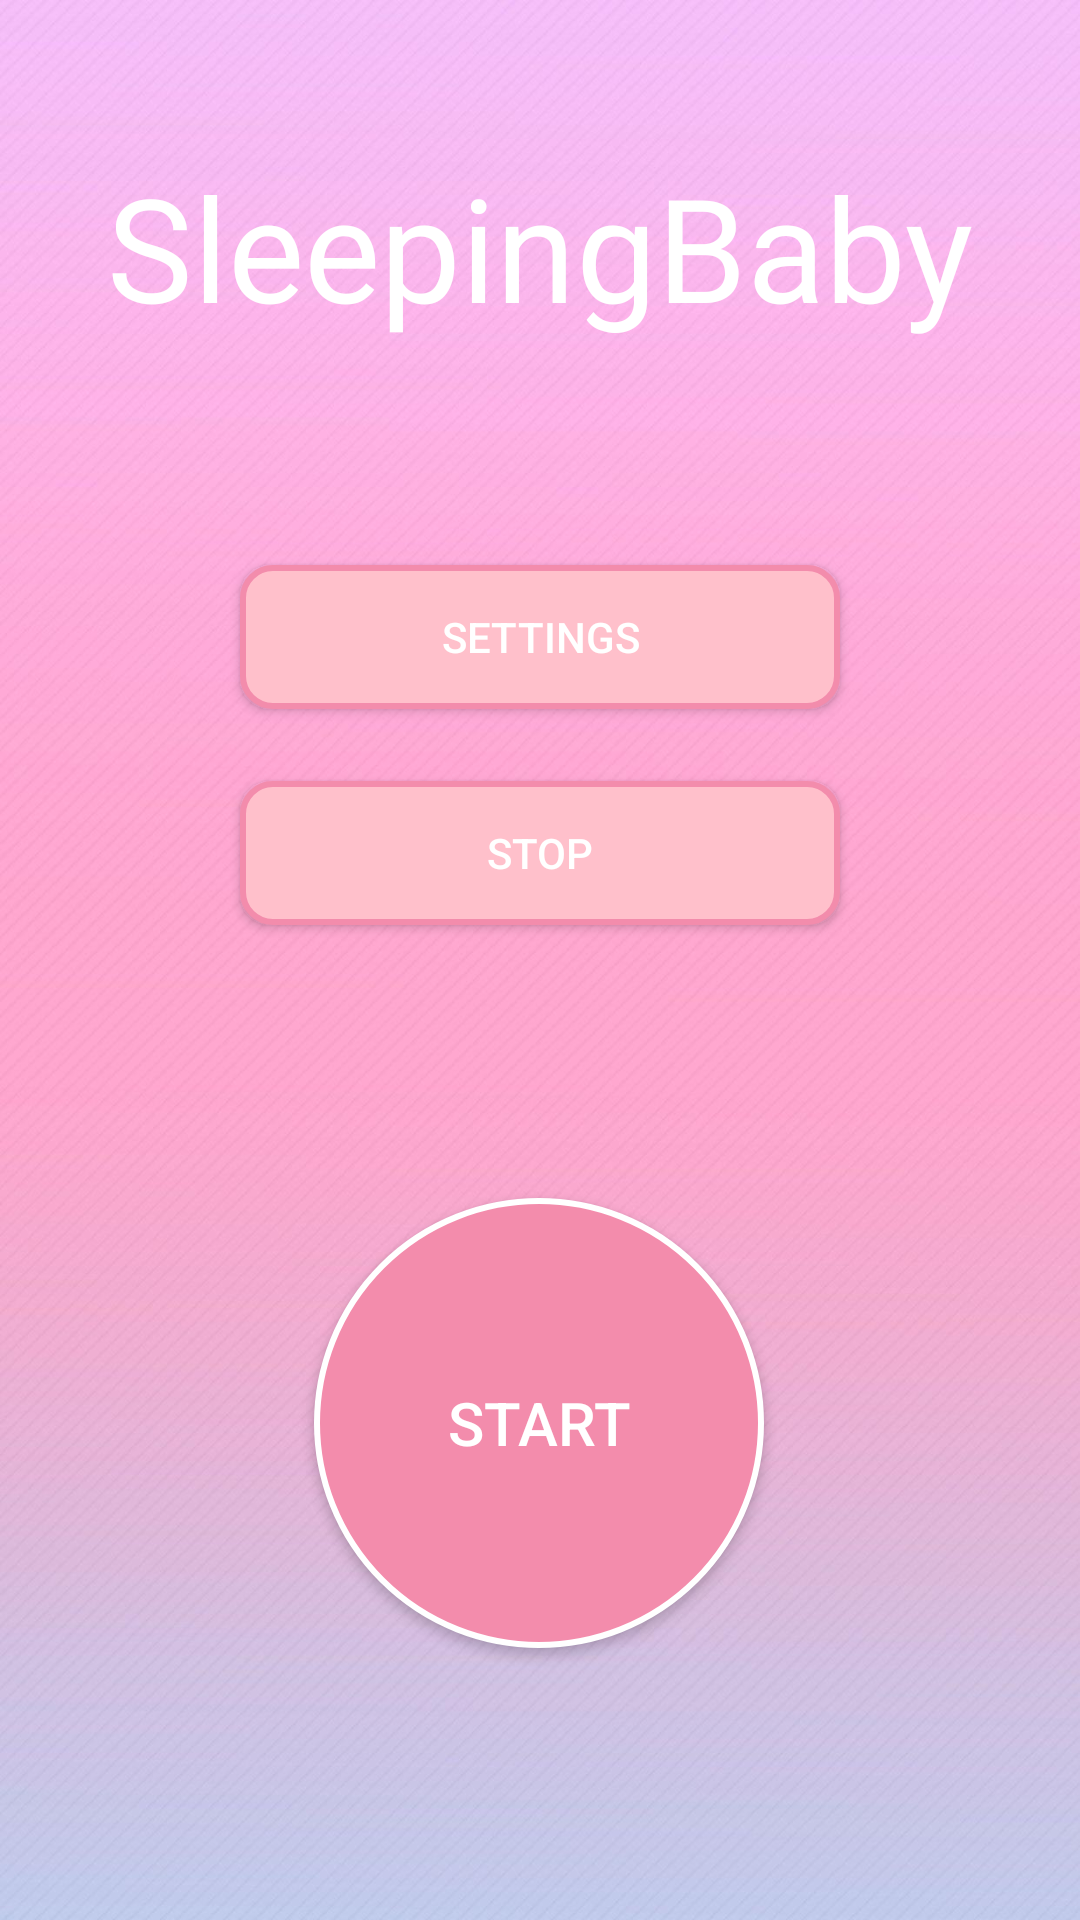

Android layout source for this screen:
<!-- AndroidManifest.xml: application theme AppTheme -->
<!-- res/layout/activity_main.xml -->
<?xml version="1.0" encoding="utf-8"?>
<androidx.constraintlayout.widget.ConstraintLayout xmlns:android="http://schemas.android.com/apk/res/android"
    xmlns:app="http://schemas.android.com/apk/res-auto"
    xmlns:tools="http://schemas.android.com/tools"
    android:layout_width="match_parent"
    android:layout_height="match_parent"
    android:background="@drawable/background"
    tools:context=".activity.MainActivity">


    <Button
        android:id="@+id/button"
        android:layout_width="wrap_content"
        android:layout_height="wrap_content"
        android:layout_margin="24dp"
        android:width="200dp"
        android:background="@drawable/custom_button_light"
        android:onClick="goSettings"
        android:text="@string/settings"
        android:textColor="#FFFFFF"
        app:layout_constraintBottom_toTopOf="@+id/button2"
        app:layout_constraintEnd_toEndOf="parent"
        app:layout_constraintHorizontal_bias="0.5"
        app:layout_constraintStart_toStartOf="parent"
        app:layout_constraintTop_toBottomOf="@+id/textView2"
        app:layout_constraintVertical_chainStyle="packed" />

    <Button
        android:id="@+id/button2"
        android:layout_width="wrap_content"
        android:layout_height="wrap_content"
        android:layout_margin="24dp"
        android:width="200dp"
        android:background="@drawable/custom_button_light"
        android:onClick="goExit"
        android:text="@string/exit"
        android:textColor="#FFFFFF"
        app:layout_constraintEnd_toEndOf="parent"
        app:layout_constraintHorizontal_bias="0.5"
        app:layout_constraintStart_toStartOf="parent"
        app:layout_constraintTop_toBottomOf="@+id/button" />

    <Button
        android:id="@+id/buttonStart"
        android:layout_width="wrap_content"
        android:layout_height="wrap_content"
        android:layout_margin="24dp"
        android:layout_marginBottom="24dp"
        android:background="@drawable/round_button"
        android:onClick="goStart"
        android:text="@string/start_button"
        android:textColor="#FFFFFF"
        android:textSize="20sp"
        app:layout_constraintBottom_toBottomOf="parent"
        app:layout_constraintEnd_toEndOf="parent"
        app:layout_constraintHorizontal_bias="0.498"
        app:layout_constraintStart_toStartOf="parent"
        app:layout_constraintTop_toBottomOf="@+id/button2" />

    <TextView
        android:id="@+id/textView2"
        android:layout_width="wrap_content"
        android:layout_height="wrap_content"
        android:layout_marginTop="50dp"
        android:layout_marginBottom="50dp"
        android:fontFamily="@font/amita"
        android:text="@string/app_name"
        android:textColor="#ffffff"
        android:textSize="48sp"
        app:layout_constraintBottom_toTopOf="@+id/button"
        app:layout_constraintEnd_toEndOf="parent"
        app:layout_constraintStart_toStartOf="parent"
        app:layout_constraintTop_toTopOf="parent" />

</androidx.constraintlayout.widget.ConstraintLayout>
<!-- resources referenced by this layout -->
<resources>
  <!-- drawable background: jpg bitmap (drawable, 138353 bytes) -->
  <!-- drawable custom_button_light (drawable) -->
  <?xml version="1.0" encoding="utf-8"?>
  <shape xmlns:android="http://schemas.android.com/apk/res/android">
      <solid android:color="@color/colorLightPink" />
      <corners android:radius="10dp"/>
      <stroke
          android:width="2dp"
          android:color="@color/colorDarkPink"/>
  </shape>
  <!-- drawable round_button (drawable) -->
  <?xml version="1.0" encoding="utf-8"?>
  <shape xmlns:android="http://schemas.android.com/apk/res/android"
  android:shape="oval">
      <size android:width="150dp" android:height="150dp"/>
      <solid android:color="@color/colorDarkPink"/>
      <stroke
          android:width="2dp"
          android:color="#ffffff"/>
  
  </shape>
  <string name="app_name">SleepingBaby</string>//
  <string name="exit">Stop</string>//
  <string name="settings">Settings</string>//
  <string name="start_button">Start</string>//
  <style name="AppTheme" parent="Theme.AppCompat.Light.NoActionBar">
          
          <item name="colorPrimary">@color/colorLightPink</item>
          <item name="colorPrimaryDark">@color/colorDarkPink</item>
      </style>
  <color name="colorLightPink">#FFC0CB</color>
  <color name="colorDarkPink">#F38CAC</color>
</resources>
